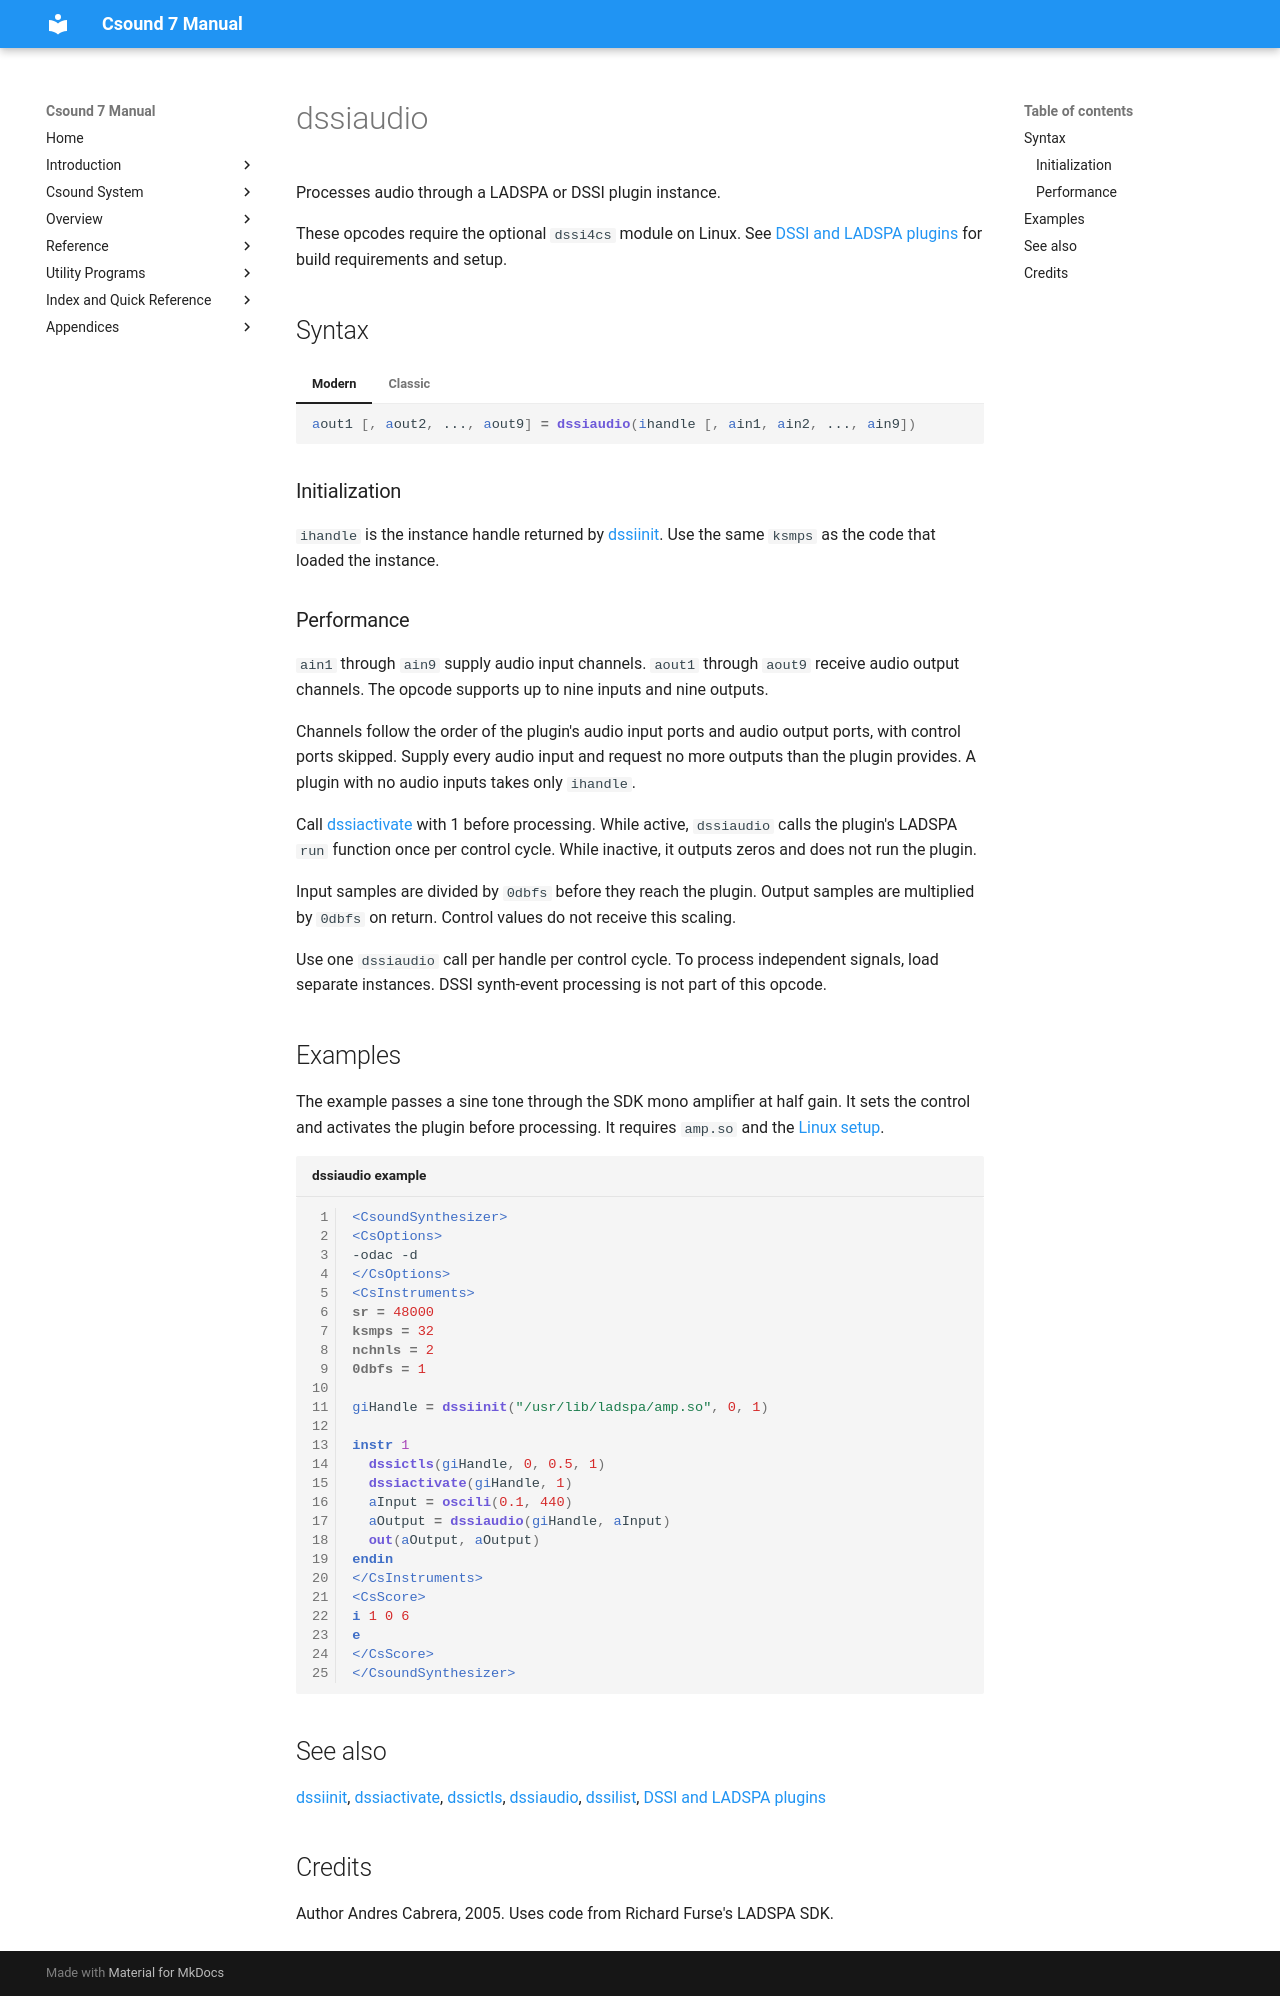

repository: csound/manual · page: opcodes/dssiaudio/index.html · generator: mkdocs

<!--
id:dssiaudio
category:Plugin Hosting:DSSI and LADSPA
-->
# dssiaudio
Processes audio through a LADSPA or DSSI plugin instance.

These opcodes require the optional `dssi4cs` module on Linux. See [DSSI and LADSPA plugins](../plugin/dssi4cs.md) for build requirements and setup.

## Syntax

=== "Modern"
    ``` csound-orc
    aout1 [, aout2, ..., aout9] = dssiaudio(ihandle [, ain1, ain2, ..., ain9])
    ```

=== "Classic"
    ``` csound-orc
    aout1 [, aout2, ..., aout9] dssiaudio ihandle [, ain1, ain2, ..., ain9]
    ```

### Initialization

`ihandle` is the instance handle returned by [dssiinit](dssiinit.md). Use the same `ksmps` as the code that loaded the instance.

### Performance

`ain1` through `ain9` supply audio input channels. `aout1` through `aout9` receive audio output channels. The opcode supports up to nine inputs and nine outputs.

Channels follow the order of the plugin's audio input ports and audio output ports, with control ports skipped. Supply every audio input and request no more outputs than the plugin provides. A plugin with no audio inputs takes only `ihandle`.

Call [dssiactivate](dssiactivate.md) with 1 before processing. While active, `dssiaudio` calls the plugin's LADSPA `run` function once per control cycle. While inactive, it outputs zeros and does not run the plugin.

Input samples are divided by `0dbfs` before they reach the plugin. Output samples are multiplied by `0dbfs` on return. Control values do not receive this scaling.

Use one `dssiaudio` call per handle per control cycle. To process independent signals, load separate instances. DSSI synth-event processing is not part of this opcode.

## Examples

The example passes a sine tone through the SDK mono amplifier at half gain. It sets the control and activates the plugin before processing. It requires `amp.so` and the [Linux setup](../plugin/dssi4cs.md).

``` csound-csd title="dssiaudio example" linenums="1"
--8<-- "examples/dssiaudio.csd"
```

## See also

[dssiinit](dssiinit.md), [dssiactivate](dssiactivate.md), [dssictls](dssictls.md), [dssiaudio](dssiaudio.md), [dssilist](dssilist.md), [DSSI and LADSPA plugins](../plugin/dssi4cs.md)

## Credits

Author Andres Cabrera, 2005. Uses code from Richard Furse's LADSPA SDK.
